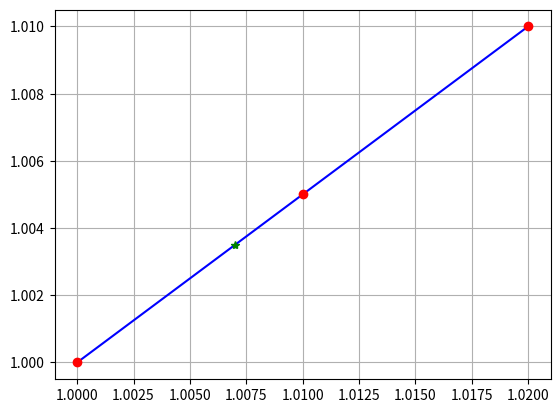

Reproduce this figure in Python.
import pandas as pd
import numpy as np
import matplotlib.pyplot as plt


def interpNewton(x, y, xi, grau):
    n = len(x)
    fdd = [[None for x in range(n)] for x in range(n)]

    for i in range(n):
        fdd[i][0] = y[i]

    for j in range(1, n):
        for i in range(n - j):
            fdd[i][j] = (fdd[i + 1][j - 1] - fdd[i][j - 1]) / (x[i + j] - x[i])

    # fdd_table = pd.DataFrame(fdd)
    # print(fdd_table)
    xterm = 1
    yint = fdd[0][0]
    for order in range(1, grau + 1):
        xterm = xterm * (xi - x[order - 1])
        yint = yint + fdd[0][order] * xterm

    return yint


x = [1, 1.01, 1.02]
y = [1, 1.005, 1.01]
xp = 1.007
grau = 1
yp = interpNewton(x, y, xp, grau)
t = np.arange(1.0, 1.02, 0.01)
yt = []
for i in t:
    yt.append(interpNewton(x, y, i, grau))
plt.plot(t, yt, 'b-')
plt.plot(x, y, 'ro')
plt.plot(xp, yp, 'g*')
plt.grid()
plt.show()